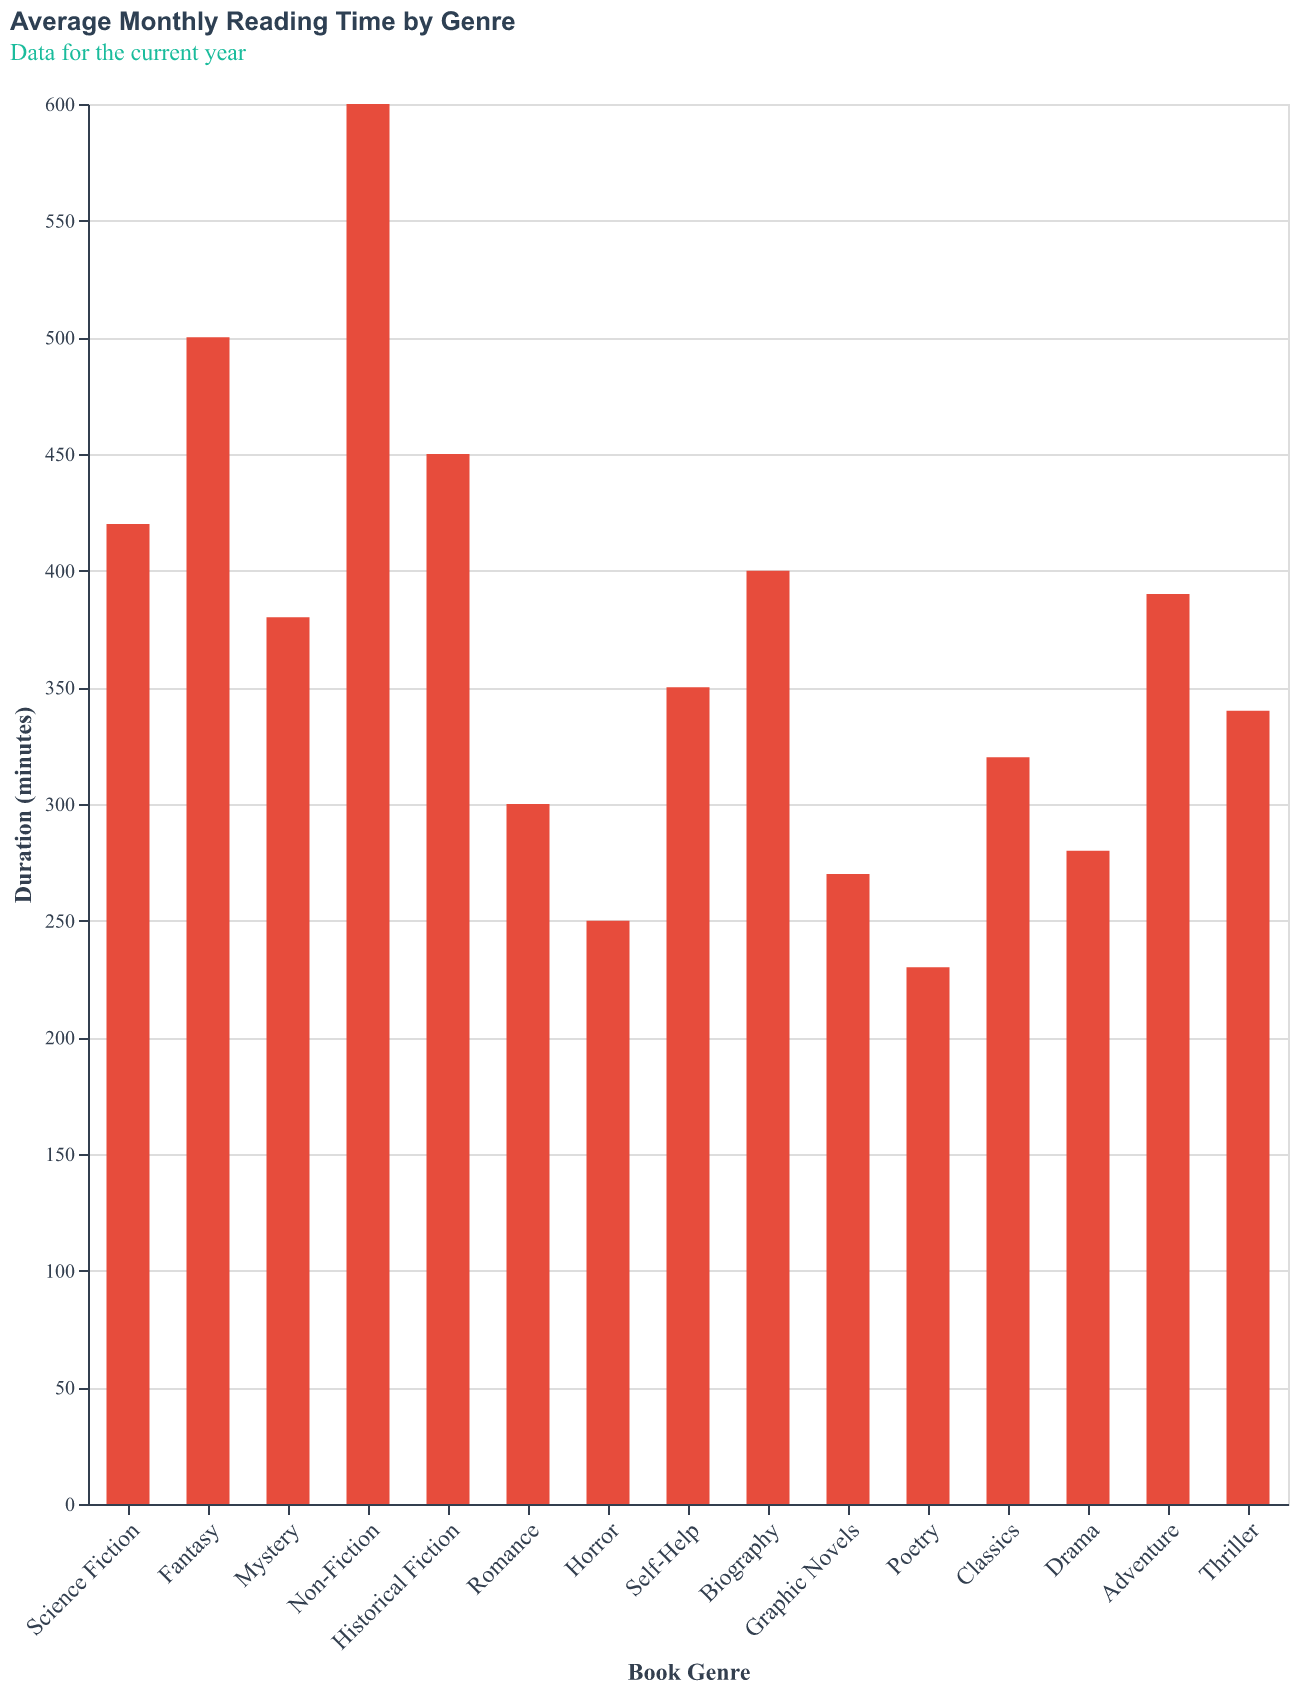

Source data for this figure (header and first rows):
Genre, Duration
Science Fiction, 420
Fantasy, 500
Mystery, 380
Non-Fiction, 600
Historical Fiction, 450
Romance, 300
Horror, 250
Self-Help, 350
Biography, 400
Graphic Novels, 270
Poetry, 230
Classics, 320
Drama, 280
Adventure, 390
Thriller, 340
